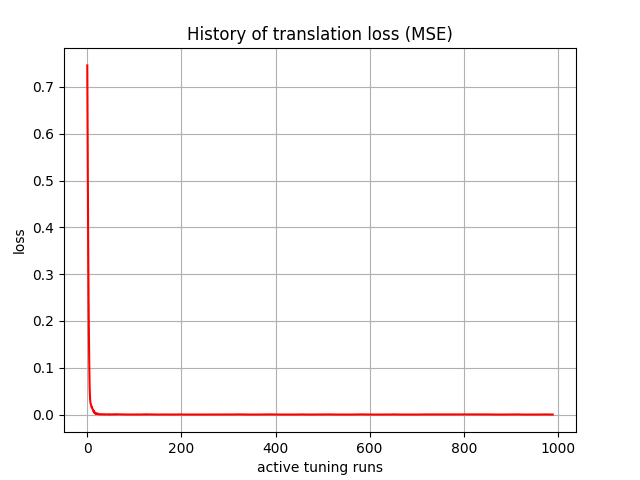

The data file committed next to this chart (first rows):
, 0
0, 0.746
1, 0.5291
2, 0.3502
3, 0.2166
4, 0.1242
5, 0.05776
6, 0.03264
7, 0.02371
8, 0.02112
9, 0.01588
10, 0.01611
11, 0.01188
12, 0.01072
13, 0.006854
14, 0.007663
15, 0.003488
16, 0.004614
17, 0.001945
18, 0.003017
19, 0.0009826
20, 0.001742
21, 0.0009372
22, 0.002359
23, 0.0009585
24, 0.0007008
25, 0.0007543
26, 0.0005212
27, 0.0006961
28, 0.0003141
29, 0.0007477
30, 0.0002229
31, 0.000597
32, 0.0003581
33, 0.0005625
34, 0.0002969
35, 0.0007019
36, 0.0002345
37, 0.0006148
38, 0.0001612
39, 0.0003776
40, 0.0001824
41, 0.0004146
42, 0.0001169
43, 0.0002977
44, 0.0001663
45, 0.0006302
46, 3.164342e-05
47, 0.0003664
48, 0.0001064
49, 0.0003806
50, 0.0001422
51, 0.000473
52, 0.0001638
53, 0.0003689
54, 0.0001824
55, 0.0001465
56, 0.0006162
57, 0.0002781
58, 0.0006318
59, 0.0002382
... 930 more rows
